Dataset: Apple_leaf_aug_without_split (GitHub, warjunaid/Apple_leaf_aug_without_split). Classes: black rot, cedar apple rust, healthy, scab.

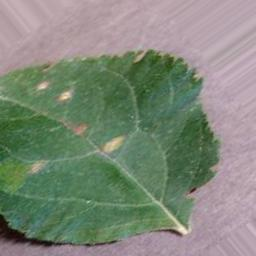
Label: cedar apple rust

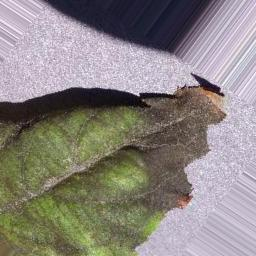
Label: scab

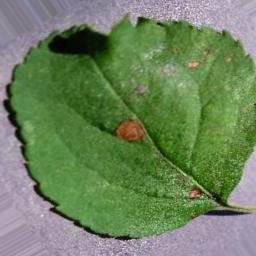
Label: black rot

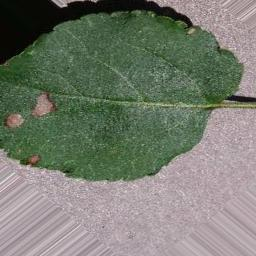
Label: black rot

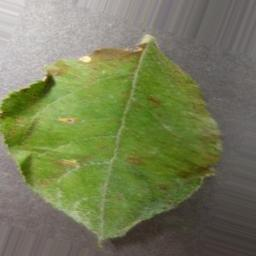
Label: cedar apple rust

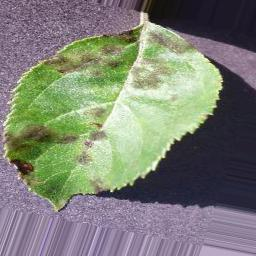
Label: scab
